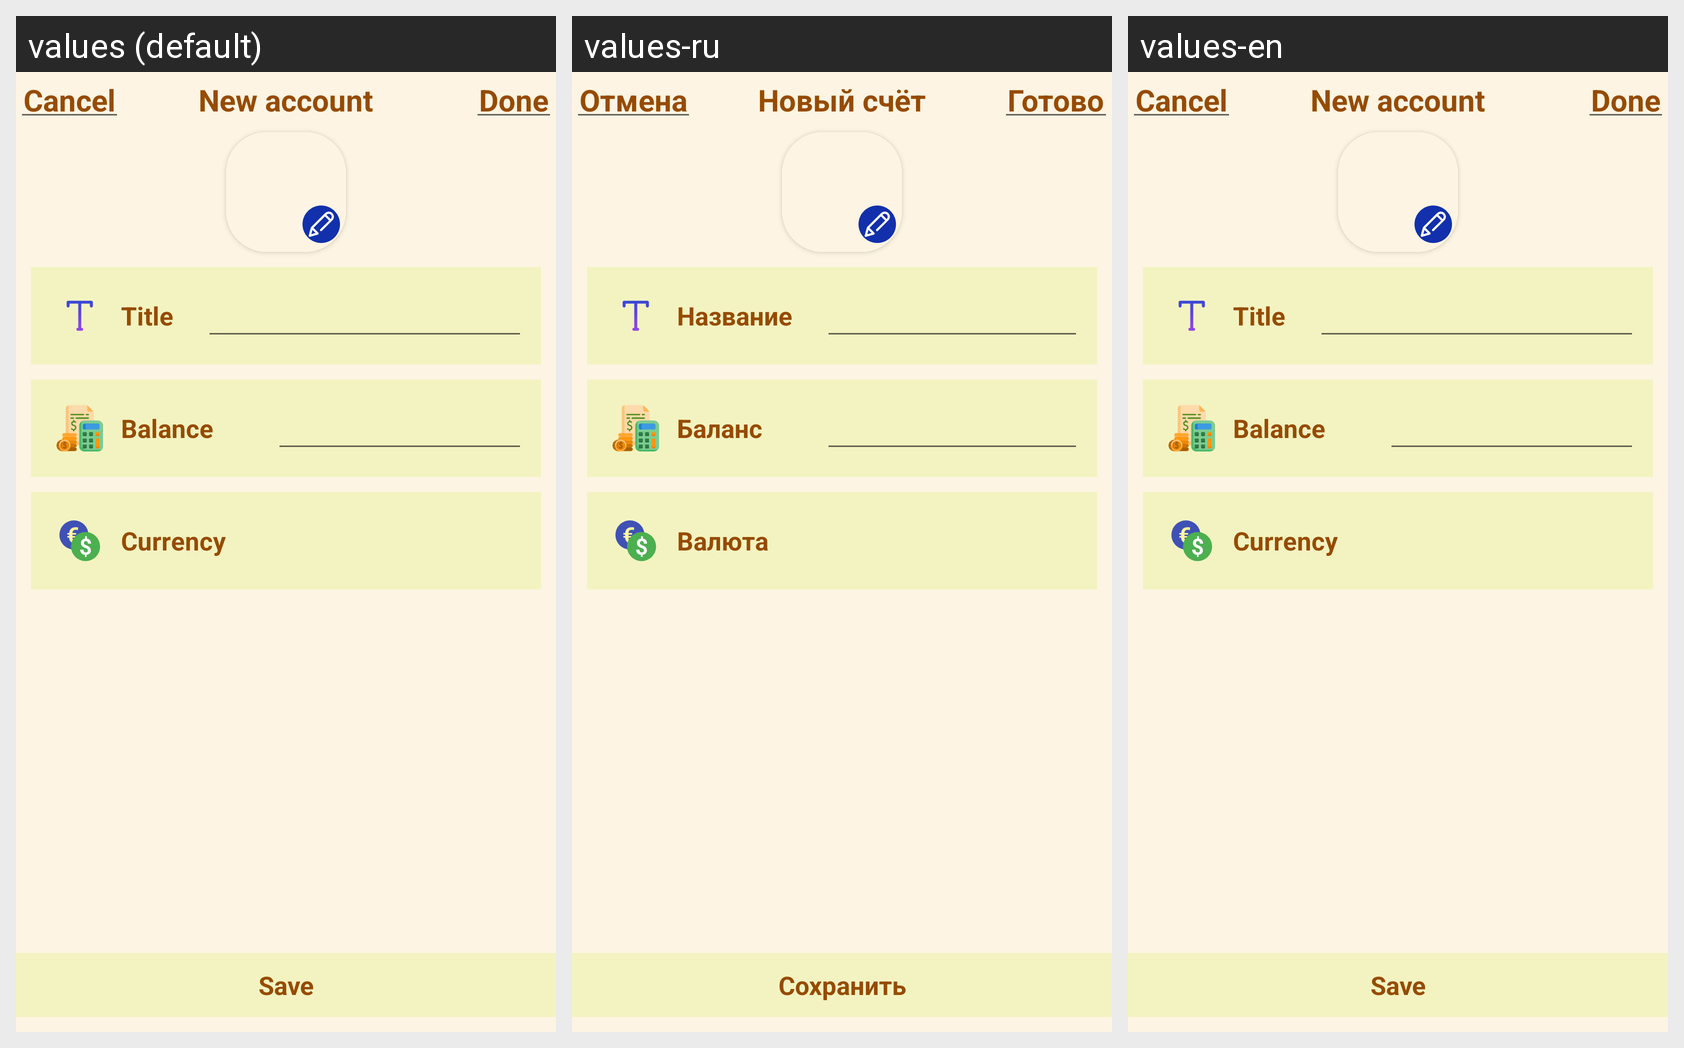

Strings drawn on this Android screen and how each of the app's shown locales translates them:
Android screen res/layout/fragment_bottom_sheet_accounts_add.xml rendered under 3 locales, left to right: values (default), values-ru, values-en. Device: Nexus 5 (rendered at 1080×1920; each locale shown at half size, 540×960, under a caption strip naming it); theme Theme.Finans.
Strings drawn on this screen, with the default value and each locale's value (text and hints the layout hard-codes, and strings that could not be matched under every locale, appear in the picture but are not listed):

cancel
  values: Cancel
  values-ru: Отмена
  values-en: Cancel

newAccount
  values: New account
  values-ru: Новый счёт
  values-en: New account

done
  values: Done
  values-ru: Готово
  values-en: Done

title
  values: Title
  values-ru: Название
  values-en: Title

balance
  values: Balance
  values-ru: Баланс
  values-en: Balance

currency
  values: Currency
  values-ru: Валюта
  values-en: Currency

save
  values: Save
  values-ru: Сохранить
  values-en: Save
